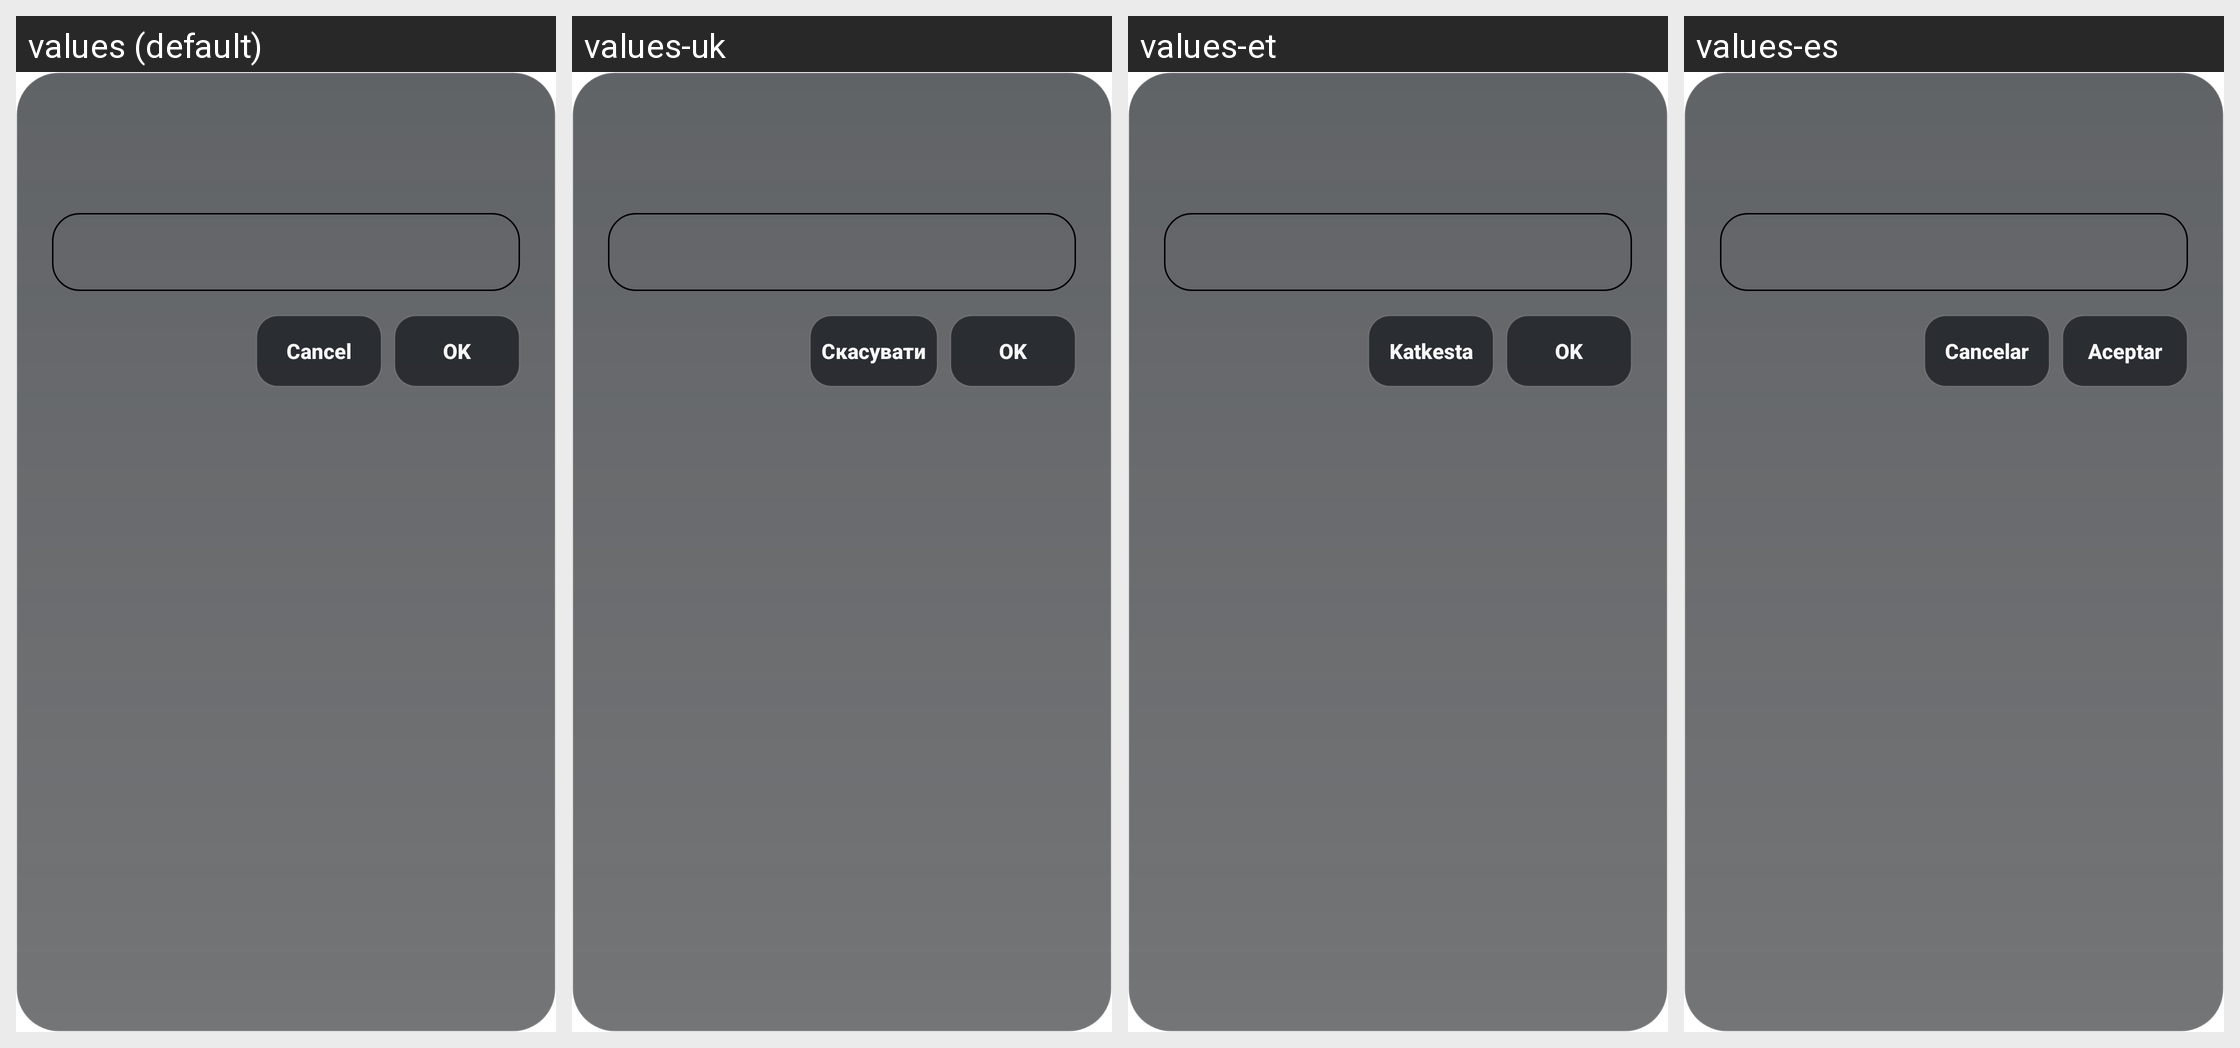

Here is an Android app screen in its default locale and in the app's own translations. Write out the translated-string differences for the strings that appear on this screen.
Android screen res/layout/dialog_settings_input.xml rendered under 4 locales, left to right: values (default), values-uk, values-et, values-es. Device: Nexus 5 (rendered at 1080×1920; each locale shown at half size, 540×960, under a caption strip naming it); theme Theme.MaterialComponents.DayNight.NoActionBar.
Other locales in the repository, not shown: values-ca, values-fa, values-it, values-ja, values-nb-rNO, values-pl, values-pt-rBR, values-ru, values-tr, values-zh-rCN, values-zh-rTW.
Strings drawn on this screen, with the default value and each locale's value (text and hints the layout hard-codes, and strings that could not be matched under every locale, appear in the picture but are not listed):

dialog_cancel
  values: Cancel
  values-uk: Скасувати
  values-et: Katkesta
  values-es: Cancelar

dialog_ok
  values: OK
  values-uk: OK
  values-et: OK
  values-es: Aceptar
